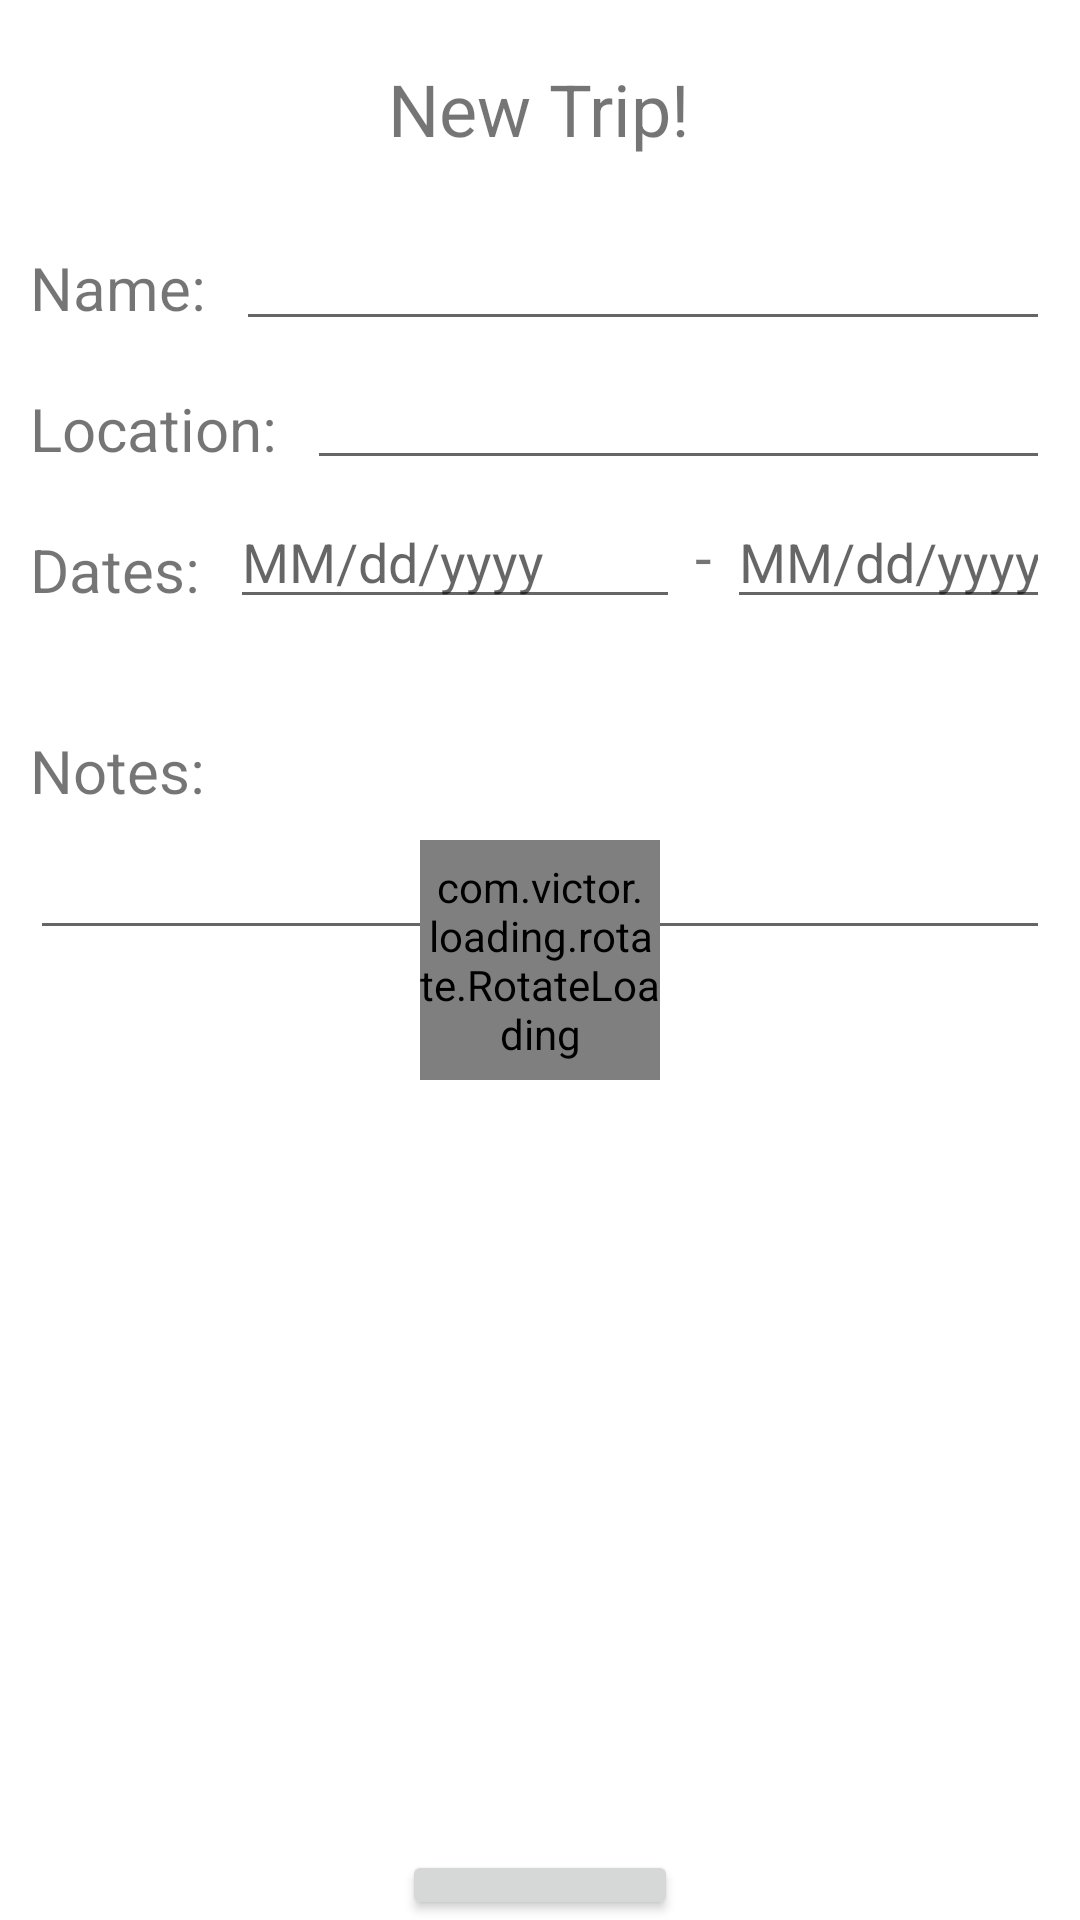

The Android layout XML behind this screen, and the referenced resources:
<!-- AndroidManifest.xml: application theme Theme.FBUFinalApp -->
<!-- res/layout/activity_edit_itinerary.xml -->
<?xml version="1.0" encoding="utf-8"?>
<RelativeLayout xmlns:android="http://schemas.android.com/apk/res/android"
    xmlns:app="http://schemas.android.com/apk/res-auto"
    xmlns:tools="http://schemas.android.com/tools"
    android:layout_width="match_parent"
    android:layout_height="match_parent"
    tools:context=".EditItineraryActivity">

    <TextView
        android:id="@+id/tvTitle"
        android:layout_width="wrap_content"
        android:layout_height="wrap_content"
        android:layout_alignParentTop="true"
        android:layout_centerHorizontal="true"
        android:layout_marginTop="20dp"
        android:text="New Trip!"
        android:textSize="24sp"
        tools:layout_editor_absoluteX="93dp"
        tools:layout_editor_absoluteY="56dp" />

    <TextView
        android:id="@+id/tvNameDes"
        android:layout_width="wrap_content"
        android:layout_height="wrap_content"
        android:layout_below="@+id/tvTitle"
        android:layout_alignParentStart="true"
        android:layout_marginStart="10dp"
        android:layout_marginTop="30dp"
        android:text="Name:"
        android:textSize="20sp" />

    <TextView
        android:id="@+id/tvLocDes"
        android:layout_width="wrap_content"
        android:layout_height="wrap_content"
        android:layout_below="@+id/tvNameDes"
        android:layout_alignParentStart="true"
        android:layout_marginStart="10dp"
        android:layout_marginTop="20dp"
        android:text="Location:"
        android:textSize="20sp" />

    <TextView
        android:id="@+id/tvDatesDes"
        android:layout_width="wrap_content"
        android:layout_height="wrap_content"
        android:layout_below="@+id/tvLocDes"
        android:layout_alignParentStart="true"
        android:layout_marginStart="10dp"
        android:layout_marginTop="20dp"
        android:text="Dates:"
        android:textSize="20sp" />

    <TextView
        android:id="@+id/tvNotesDes"
        android:layout_width="wrap_content"
        android:layout_height="wrap_content"
        android:layout_below="@+id/tvDatesDes"
        android:layout_alignParentStart="true"
        android:layout_marginStart="10dp"
        android:layout_marginTop="40dp"
        android:text="Notes:"
        android:textSize="20sp" />

    <EditText
        android:id="@+id/tvTripName"
        android:layout_width="match_parent"
        android:layout_height="wrap_content"
        android:layout_below="@+id/tvTitle"
        android:layout_marginStart="10dp"
        android:layout_marginTop="20dp"
        android:layout_marginEnd="10dp"
        android:layout_toEndOf="@+id/tvNameDes"
        android:ems="10"
        android:inputType="textPersonName" />

    <EditText
        android:id="@+id/tvLocation"
        android:layout_width="match_parent"
        android:layout_height="wrap_content"
        android:layout_below="@+id/tvTripName"
        android:layout_marginStart="10dp"
        android:layout_marginTop="5dp"
        android:layout_marginEnd="10dp"
        android:layout_toEndOf="@+id/tvLocDes"
        android:ems="10"
        android:inputType="textPersonName" />

    <EditText
        android:id="@+id/etStartDate"
        android:layout_width="150dp"
        android:layout_height="wrap_content"
        android:layout_below="@+id/tvLocation"
        android:layout_marginStart="10dp"
        android:layout_marginTop="5dp"
        android:layout_toEndOf="@+id/tvDatesDes"
        android:ems="10"
        android:hint="MM/dd/yyyy"
        android:inputType="datetime" />

    <EditText
        android:id="@+id/etEndDate"
        android:layout_width="150dp"
        android:layout_height="wrap_content"
        android:layout_below="@+id/tvLocation"
        android:layout_alignParentEnd="true"
        android:layout_marginStart="5dp"
        android:layout_marginTop="5dp"
        android:layout_marginEnd="10dp"
        android:layout_toEndOf="@+id/tvDash"
        android:ems="10"
        android:hint="MM/dd/yyyy"
        android:inputType="datetime" />

    <TextView
        android:id="@+id/tvDash"
        android:layout_width="wrap_content"
        android:layout_height="wrap_content"
        android:layout_below="@+id/tvLocation"
        android:layout_marginStart="5dp"
        android:layout_marginTop="12dp"
        android:layout_toEndOf="@+id/etStartDate"
        android:text="-"
        android:textSize="20sp" />

    <EditText
        android:id="@+id/etNotes"
        android:layout_width="match_parent"
        android:layout_height="wrap_content"
        android:layout_below="@+id/tvNotesDes"
        android:layout_alignParentStart="true"
        android:layout_centerHorizontal="true"
        android:layout_marginStart="10dp"
        android:layout_marginTop="5dp"
        android:layout_marginEnd="10dp"
        android:ems="10"
        android:gravity="start|top"
        android:inputType="textMultiLine" />

    <Button
        android:id="@+id/btFinish"
        android:layout_width="wrap_content"
        android:layout_height="wrap_content"
        android:layout_below="@+id/etNotes"
        android:layout_alignParentBottom="false"
        android:layout_centerHorizontal="true"
        android:layout_marginTop="300dp"
        android:text="Save Trip" />

    <com.victor.loading.rotate.RotateLoading
        android:id="@+id/rotateloading"
        android:layout_width="80dp"
        android:layout_height="80dp"
        app:loading_width="5dp"
        app:loading_color="@color/brown"
        android:layout_centerInParent="true"/>

</RelativeLayout>
<!-- resources referenced by this layout -->
<resources>
  <color name="brown">#847059</color>
  <style name="Theme.FBUFinalApp" parent="Theme.MaterialComponents.Light.DarkActionBar">
          
          <item name="colorPrimary">#847059</item>
          <item name="colorPrimaryVariant">#BB9B76</item>
          <item name="colorOnPrimary">@color/white</item>
          
          <item name="colorSecondary">@color/teal_200</item>
          <item name="colorSecondaryVariant">@color/teal_700</item>
          <item name="colorOnSecondary">@color/black</item>
          
          <item name="android:statusBarColor" tools:targetApi="l">?attr/colorPrimary</item>
          
      </style>
  <color name="white">#FFFFFFFF</color>
  <color name="teal_200">#FF03DAC5</color>
  <color name="teal_700">#FF018786</color>
  <color name="black">#FF000000</color>
</resources>
